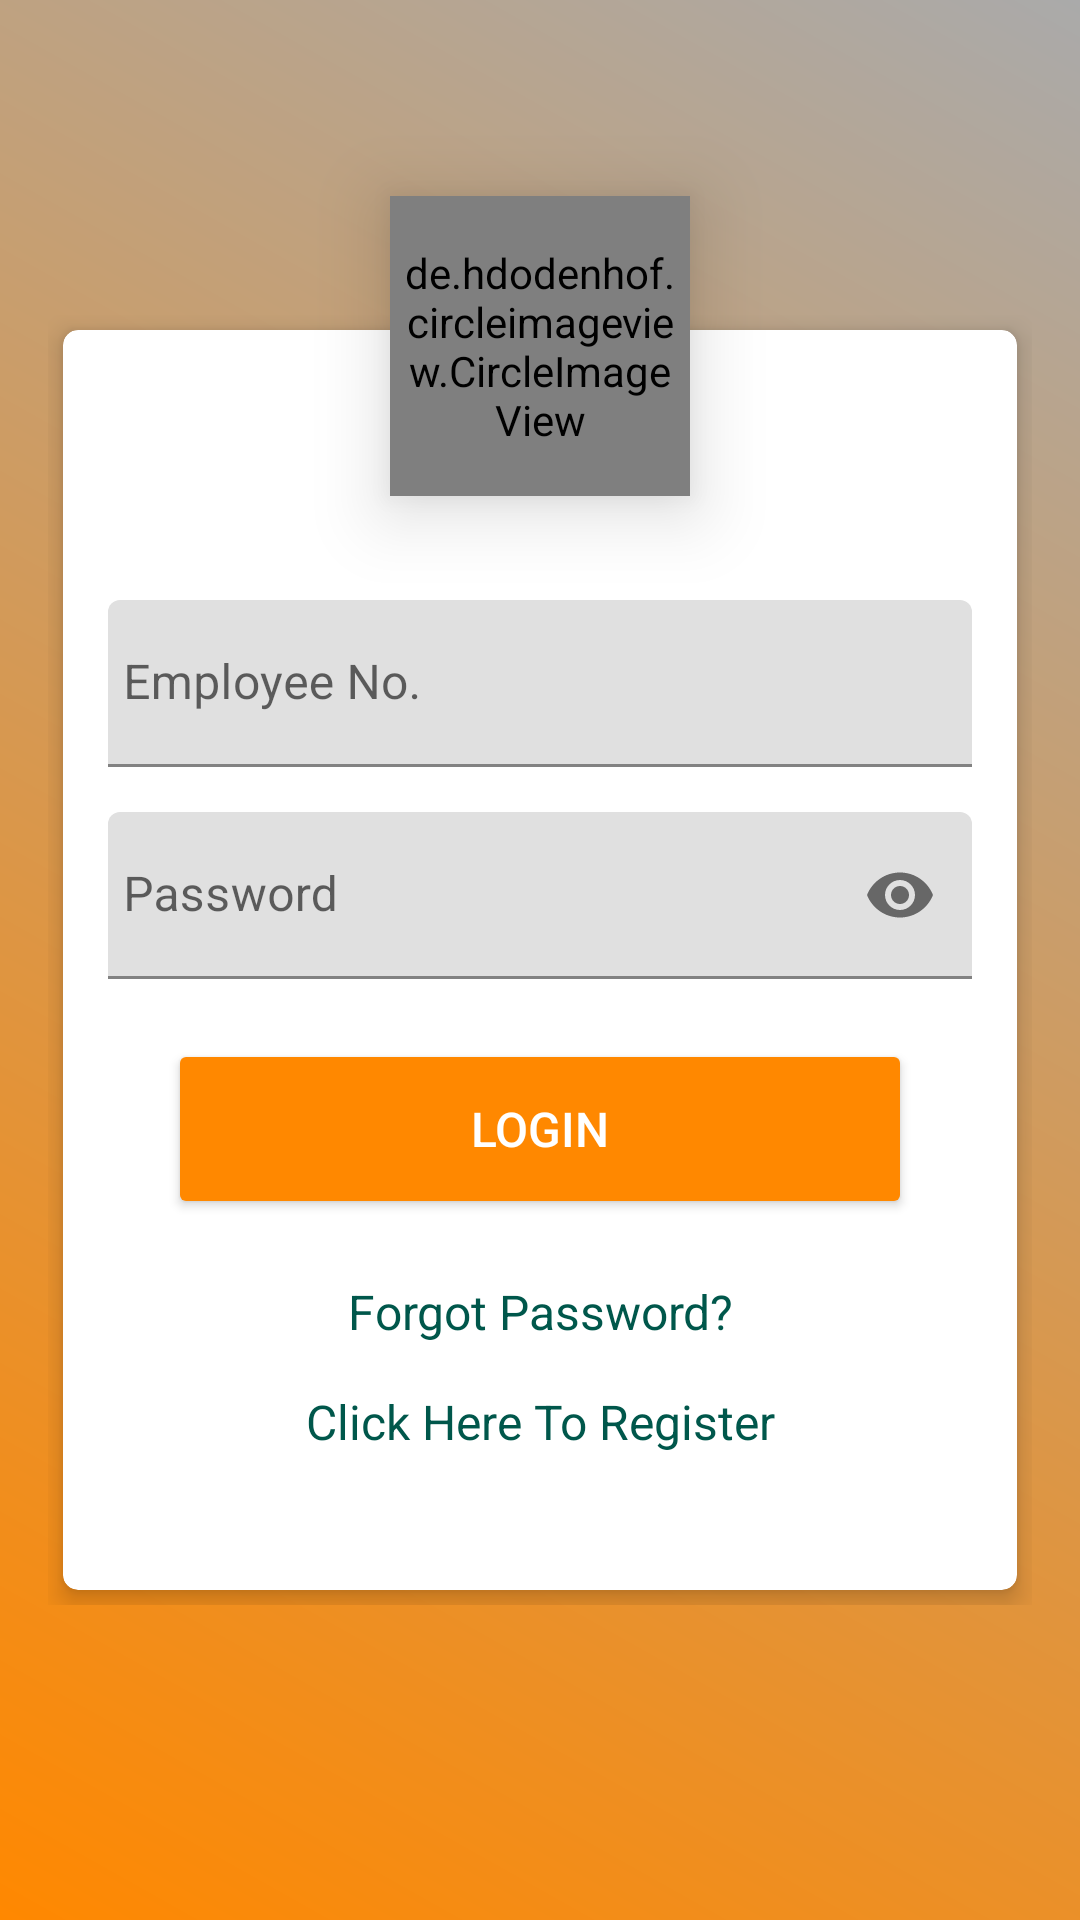

Here is an Android app screen rendered from its layout file. Give the layout XML and the strings, colors and styles it references.
<!-- AndroidManifest.xml: application theme Theme.MyApplication -->
<!-- res/layout/activity_login.xml -->
<?xml version="1.0" encoding="utf-8"?>
<RelativeLayout
    xmlns:android="http://schemas.android.com/apk/res/android"
    xmlns:tools="http://schemas.android.com/tools"
    xmlns:app="http://schemas.android.com/apk/res-auto"
    android:layout_width="match_parent"
    android:layout_height="match_parent"
    android:background="@drawable/gradient"
    android:gravity="center"
    android:padding="16dp">

    <RelativeLayout
        android:layout_width="match_parent"
        android:layout_height="wrap_content"
        android:layout_gravity="center">

        <androidx.cardview.widget.CardView
            xmlns:Card_View="http://schemas.android.com/apk/res-auto"
            android:layout_width="match_parent"
            android:layout_height="420dp"
            android:layout_margin="5dp"
            Card_View:contentPadding="10dp"
            Card_View:cardCornerRadius="5dp"
            Card_View:cardElevation="5dp">

            <LinearLayout
                android:layout_width="match_parent"
                android:layout_height="wrap_content"
                android:layout_gravity="center"
                android:layout_margin="5dp"
                android:orientation="vertical">

                <com.google.android.material.textfield.TextInputLayout
                    android:id="@+id/employeeNumberError"
                    android:layout_width="match_parent"
                    android:layout_height="wrap_content"
                    android:layout_marginTop="35dp">

                    <EditText
                        android:id="@+id/employeeNumber"
                        android:layout_width="match_parent"
                        android:layout_height="wrap_content"
                        android:layout_marginTop="10dp"
                        android:hint="@string/employee_no"
                        android:inputType="number"
                        android:maxLines="1"
                        android:maxLength="6"
                        android:paddingStart="5dp"
                        android:singleLine="true"
                        android:paddingLeft="5dp" />

                </com.google.android.material.textfield.TextInputLayout>

                <com.google.android.material.textfield.TextInputLayout
                    android:id="@+id/passError"
                    android:layout_width="match_parent"
                    android:layout_height="wrap_content"
                    android:layout_marginTop="5dp"
                    app:passwordToggleEnabled="true">

                    <EditText
                        android:id="@+id/password"
                        android:layout_width="match_parent"
                        android:layout_height="wrap_content"
                        android:layout_marginTop="10dp"
                        android:hint="@string/password"
                        android:inputType="textPassword"
                        android:maxLines="1"
                        android:paddingStart="5dp"
                        android:singleLine="true"
                        android:paddingLeft="5dp" />

                </com.google.android.material.textfield.TextInputLayout>

                <Button
                    android:id="@+id/login"
                    android:layout_width="match_parent"
                    android:layout_height="60dp"
                    android:layout_margin="20dp"
                    android:backgroundTint="@android:color/holo_orange_dark"
                    android:text="@string/login"
                    android:textColor="@android:color/white"
                    android:textSize="16sp"/>
                <TextView
                    android:id="@+id/forgotPassword"
                    android:layout_width="match_parent"
                    android:layout_height="wrap_content"
                    android:gravity="center"
                    android:text="@string/forgotPassword"
                    android:textColor="@color/colorPrimary"
                    android:textSize="16sp"/>

                <TextView
                    android:id="@+id/register"
                    android:layout_width="match_parent"
                    android:layout_height="wrap_content"
                    android:layout_marginTop="15dp"
                    android:gravity="center"
                    android:text="@string/create_new"
                    android:textColor="@color/colorPrimary"
                    android:textSize="16sp"/>

            </LinearLayout>
        </androidx.cardview.widget.CardView>
    </RelativeLayout>

    <de.hdodenhof.circleimageview.CircleImageView
        android:id="@+id/profile"
        android:layout_width="100dp"
        android:layout_height="100dp"
        android:layout_centerHorizontal="true"
        android:layout_marginTop="-40dp"
        android:elevation="15dp"
        android:padding="5dp"
        android:src="@drawable/appicon"/>

</RelativeLayout>
<!-- resources referenced by this layout -->
<resources>
  <color name="colorPrimary">#00574B</color>
  <!-- drawable appicon: jpg bitmap (drawable, 15349 bytes) -->
  <!-- drawable gradient (drawable) -->
  <?xml version="1.0" encoding="utf-8"?>
  <shape
      xmlns:android="http://schemas.android.com/apk/res/android"
      android:shape="rectangle">
      <gradient
          android:angle="225"
          android:startColor="@android:color/darker_gray"
          android:endColor="@android:color/holo_orange_dark"/>
  </shape>
  <string name="create_new">Click Here To Register</string>
  <string name="employee_no">Employee No.</string>
  <string name="forgotPassword">Forgot Password?</string>
  <string name="login">Login</string>
  <string name="password">Password</string>
  <style name="Theme.MyApplication" parent="Theme.MaterialComponents.DayNight.NoActionBar">
          
          <item name="colorPrimary">@android:color/holo_orange_dark</item>
          <item name="colorPrimaryVariant">@android:color/holo_orange_dark</item>
          <item name="colorOnPrimary">@android:color/holo_orange_dark</item>
          
          <item name="colorSecondary">@color/teal_200</item>
          <item name="colorSecondaryVariant">@color/teal_700</item>
          <item name="colorOnSecondary">@color/black</item>
          
          <item name="android:statusBarColor" tools:targetApi="l">?attr/colorPrimaryVariant</item>
          
      </style>
  <color name="teal_200">#FF03DAC5</color>
  <color name="teal_700">#FF018786</color>
  <color name="black">#FF000000</color>
</resources>
